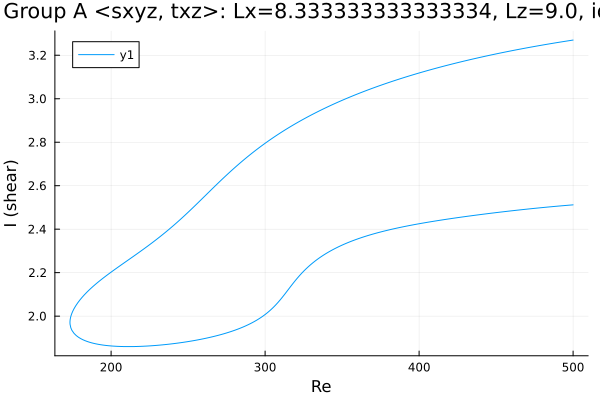

The table this chart was drawn from, first rows:
Re, shear
500.0, 3.27
499.7, 3.27
498.3, 3.268
496.9, 3.266
495.5, 3.265
494.1, 3.263
492.6, 3.262
491.2, 3.26
489.8, 3.259
488.4, 3.257
487, 3.255
485.6, 3.254
484.2, 3.252
482.7, 3.25
481.3, 3.248
479.9, 3.247
478.5, 3.245
477.1, 3.243
475.7, 3.241
474.3, 3.24
472.8, 3.238
471.4, 3.236
470, 3.234
468.6, 3.232
467.2, 3.23
465.8, 3.229
464.4, 3.227
462.9, 3.225
461.5, 3.223
460.1, 3.221
458.7, 3.219
457.3, 3.217
455.9, 3.215
454.5, 3.213
453, 3.211
451.6, 3.209
450.2, 3.207
448.8, 3.204
447.4, 3.202
446, 3.2
444.6, 3.198
443.1, 3.196
441.7, 3.194
440.3, 3.191
438.9, 3.189
437.5, 3.187
436.1, 3.185
435.7, 3.184
434.3, 3.182
432.9, 3.179
431.5, 3.177
430, 3.175
428.6, 3.172
427.2, 3.17
425.8, 3.167
424.4, 3.165
423, 3.162
421.6, 3.16
420.1, 3.157
418.7, 3.155
... 474 more rows
